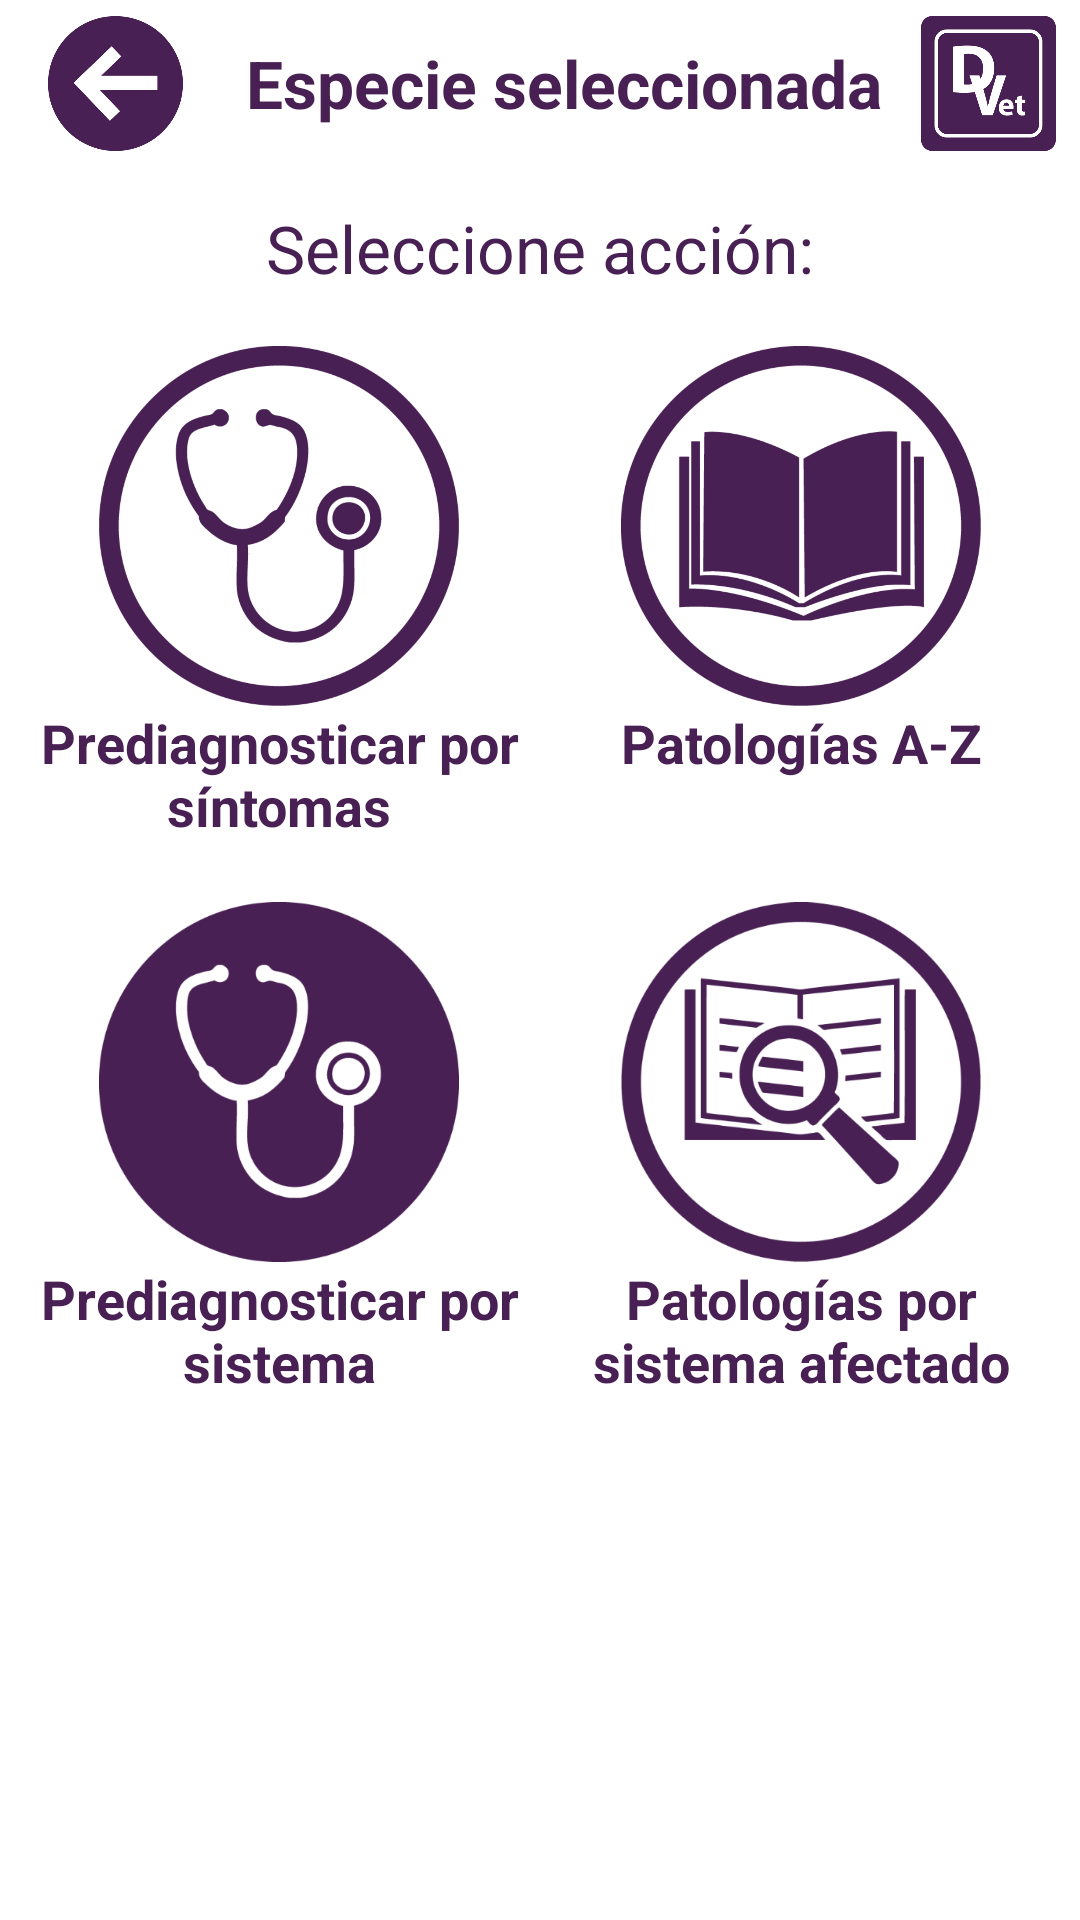

Reconstruct the res/layout file that produces this screen, plus the resources it refers to.
<!-- AndroidManifest.xml: application theme AppTheme -->
<!-- res/layout/activity_options.xml -->
<?xml version="1.0" encoding="utf-8"?>
<LinearLayout xmlns:android="http://schemas.android.com/apk/res/android"
    xmlns:tools="http://schemas.android.com/tools"
    android:layout_width="match_parent"
    android:layout_height="match_parent"
    android:background="#fff"
    android:orientation="vertical"
    tools:context="com.uvapp.diagnosticvet.ui.activity.OptionsActivity">

    <include layout="@layout/toolbar_with_back_option" />

    <TextView
        android:layout_width="match_parent"
        android:layout_height="wrap_content"
        android:layout_marginTop="12dp"
        android:gravity="center"
        android:text="Seleccione acción:"
        android:layout_marginBottom="12dp"
        android:textAppearance="@style/Base.TextAppearance.AppCompat.Large"
        android:textColor="@color/colorPrimaryDark" />

    <LinearLayout
        android:layout_marginBottom="8dp"
        android:padding="6dp"
        android:layout_width="match_parent"
        android:layout_height="wrap_content"
        android:orientation="horizontal">

        <LinearLayout
            android:id="@+id/llDiagnosisBySpecies"
            android:layout_width="0dp"
            android:layout_height="match_parent"
            android:layout_weight="1"
            android:gravity="center"
            android:orientation="vertical">

            <ImageView
                android:layout_width="120dp"
                android:layout_height="120dp"
                android:src="@drawable/estetoscopio" />

            <TextView
                android:layout_width="wrap_content"
                android:layout_height="0dp"
                android:layout_weight="1"
                android:gravity="center"
                android:text="Prediagnosticar por síntomas"
                android:textAppearance="@style/TextAppearance.AppCompat.Medium"
                android:textColor="@color/colorPrimaryDark"
                android:textStyle="bold" />
        </LinearLayout>

        <LinearLayout
            android:id="@+id/llDiseasesBySpecies"
            android:layout_width="0dp"
            android:layout_height="match_parent"
            android:layout_weight="1"
            android:gravity="center"
            android:orientation="vertical">

            <ImageView
                android:layout_width="120dp"
                android:layout_height="120dp"
                android:src="@drawable/icon_book" />

            <TextView
                android:layout_width="wrap_content"
                android:layout_height="0dp"
                android:layout_weight="1"
                android:gravity="center_horizontal"
                android:text="Patologías A-Z"
                android:textAppearance="@style/TextAppearance.AppCompat.Medium"
                android:textColor="@color/colorPrimaryDark"
                android:textStyle="bold" />
        </LinearLayout>

    </LinearLayout>

    <LinearLayout
        android:layout_width="match_parent"
        android:layout_height="wrap_content"
        android:padding="6dp"
        android:orientation="horizontal">

        <LinearLayout
            android:id="@+id/llDiagnosisBySystem"
            android:layout_width="0dp"
            android:layout_height="match_parent"
            android:layout_weight="1"
            android:gravity="center"
            android:orientation="vertical">

            <ImageView
                android:layout_width="120dp"
                android:layout_height="120dp"
                android:src="@drawable/estetoscopio_dark" />

            <TextView
                android:layout_width="wrap_content"
                android:layout_height="wrap_content"
                android:gravity="center"
                android:text="Prediagnosticar por sistema"
                android:textAppearance="@style/TextAppearance.AppCompat.Medium"
                android:textColor="@color/colorPrimaryDark"
                android:textStyle="bold" />
        </LinearLayout>

        <LinearLayout
            android:id="@+id/llDiseasesBySystem"
            android:layout_width="0dp"
            android:layout_height="match_parent"
            android:layout_weight="1"
            android:gravity="center"
            android:orientation="vertical">

            <ImageView
                android:layout_width="120dp"
                android:layout_height="120dp"
                android:src="@drawable/book_search" />

            <TextView
                android:layout_width="wrap_content"
                android:layout_height="wrap_content"
                android:gravity="center"
                android:text="Patologías por sistema afectado"
                android:textAppearance="@style/TextAppearance.AppCompat.Medium"
                android:textColor="@color/colorPrimaryDark"
                android:textStyle="bold" />
        </LinearLayout>

    </LinearLayout>

</LinearLayout>
<!-- res/layout/toolbar_with_back_option.xml (included above) -->
<?xml version="1.0" encoding="utf-8"?>
<androidx.appcompat.widget.Toolbar xmlns:android="http://schemas.android.com/apk/res/android"
    android:id="@+id/toolbar"
    android:layout_width="match_parent"
    android:layout_height="wrap_content"
    android:background="#fff"
    android:minHeight="?attr/actionBarSize">

    <LinearLayout
        android:layout_width="match_parent"
        android:layout_height="wrap_content"
        android:gravity="center"
        android:orientation="horizontal">

        <ImageView
            android:id="@+id/ivBackButton"
            android:layout_width="45dp"
            android:layout_height="45dp"
            android:layout_marginEnd="8dp"
            android:layout_marginRight="8dp"
            android:src="@drawable/back_button_white" />

        <TextView
            android:textColor="@color/colorPrimaryDark"
            android:id="@+id/tvNameTitle"
            android:layout_width="0dp"
            android:layout_height="wrap_content"
            android:layout_weight="1"
            android:textStyle="bold"
            android:gravity="center"
            android:text="Especie seleccionada"
            android:textAppearance="@style/Base.TextAppearance.AppCompat.Large" />

        <ImageView
            android:id="@+id/ivSelectedImage"
            android:layout_width="45dp"
            android:layout_height="45dp"
            android:layout_marginEnd="8dp"
            android:layout_marginRight="8dp"
            android:src="@drawable/logo" />
    </LinearLayout>

</androidx.appcompat.widget.Toolbar>
<!-- resources referenced by this layout -->
<resources>
  <color name="colorPrimaryDark">#482053</color>
  <!-- drawable back_button_white: png bitmap (drawable-hdpi, 7332 bytes) -->
  <!-- drawable book_search: png bitmap (drawable-hdpi, 14054 bytes) -->
  <!-- drawable estetoscopio: png bitmap (drawable, 21012 bytes) -->
  <!-- drawable estetoscopio_dark: png bitmap (drawable-hdpi, 10540 bytes) -->
  <!-- drawable icon_book: png bitmap (drawable, 17703 bytes) -->
  <!-- drawable logo: png bitmap (drawable-hdpi, 7151 bytes) -->
  <style name="AppTheme" parent="Theme.AppCompat.Light.DarkActionBar">
          <item name="colorPrimary">@color/colorPrimary</item>
          <item name="colorPrimaryDark">@color/colorPrimaryDark</item>
          <item name="colorAccent">@color/colorAccent</item>
  
          <item name="windowNoTitle">true</item>
          <item name="windowActionBar">false</item>
      </style>
  <color name="colorPrimary">#9C27B0</color>
  <color name="colorAccent">#607D8B</color>
</resources>
